Run: headless pygame with SDL's dummy video driver; simulated clock (each Clock.tick advances the game by its frame time, no real sleeping); random seed 0; keys injected as events and as key.get_pressed() state; no mouse input.
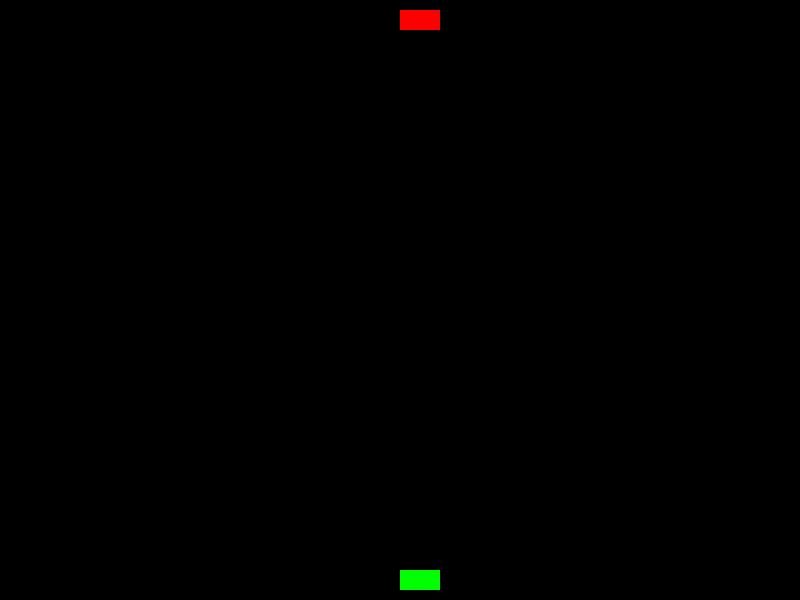
Frame 1 of 4 · flips 1–60 · no input
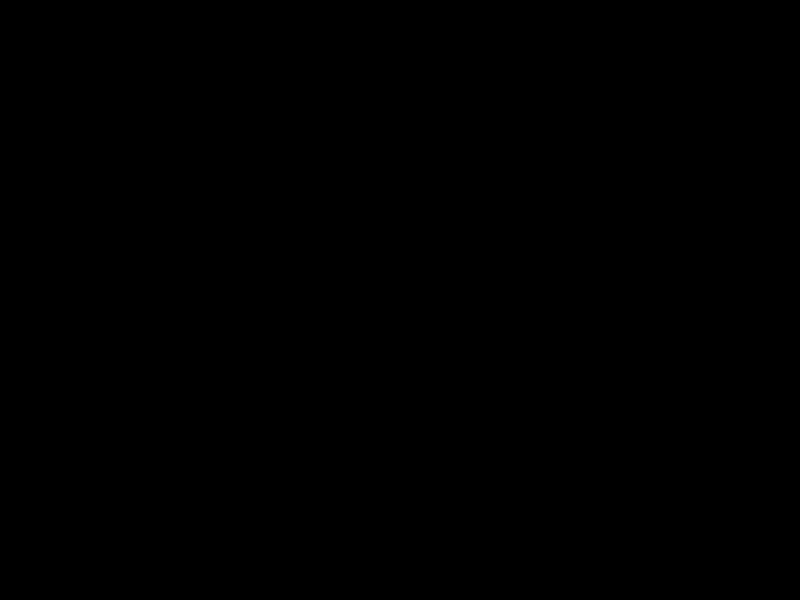
Frame 2 of 4 · flips 61–180 · tapped SPACE, RETURN · held RIGHT (→), D
Frame 3 of 4 · flips 181–300 · held DOWN (↓), S · screen unchanged from frame 2, image omitted
Frame 4 of 4 · flips 301–420 · held LEFT (←), A, UP (↑), W · screen same as frame 1, image omitted

The pygame program that drew these frames:


import pygame
import random

# Initialize Pygame
pygame.init()

# Screen dimensions
SCREEN_WIDTH = 800
SCREEN_HEIGHT = 600

# Colors
WHITE = (255, 255, 255)
BLACK = (0, 0, 0)
GREEN = (0, 255, 0)
RED = (255, 0, 0)

# Tank properties
TANK_WIDTH = 40
TANK_HEIGHT = 20
TANK_SPEED = 5

# Bullet properties
BULLET_WIDTH = 5
BULLET_HEIGHT = 10
BULLET_SPEED = 7

# Initialize screen
screen = pygame.display.set_mode((SCREEN_WIDTH, SCREEN_HEIGHT))
pygame.display.set_caption("Tank Battle")

# Tank class
class Tank(pygame.sprite.Sprite):
    def __init__(self, color, x, y):
        super().__init__()
        self.image = pygame.Surface([TANK_WIDTH, TANK_HEIGHT])
        self.image.fill(color)
        self.rect = self.image.get_rect()
        self.rect.x = x
        self.rect.y = y
        self.speed = TANK_SPEED

    def update(self):
        keys = pygame.key.get_pressed()
        if keys[pygame.K_LEFT]:
            self.rect.x -= self.speed
        if keys[pygame.K_RIGHT]:
            self.rect.x += self.speed
        if keys[pygame.K_UP]:
            self.rect.y -= self.speed
        if keys[pygame.K_DOWN]:
            self.rect.y += self.speed

# Bullet class
class Bullet(pygame.sprite.Sprite):
    def __init__(self, color, x, y):
        super().__init__()
        self.image = pygame.Surface([BULLET_WIDTH, BULLET_HEIGHT])
        self.image.fill(color)
        self.rect = self.image.get_rect()
        self.rect.x = x
        self.rect.y = y
        self.speed = BULLET_SPEED

    def update(self):
        self.rect.y -= self.speed
        if self.rect.y < 0:
            self.kill()

# Initialize tanks and bullets
player_tank = Tank(GREEN, SCREEN_WIDTH // 2, SCREEN_HEIGHT - TANK_HEIGHT - 10)
enemy_tank = Tank(RED, SCREEN_WIDTH // 2, 10)
all_sprites = pygame.sprite.Group()
all_sprites.add(player_tank)
all_sprites.add(enemy_tank)
bullets = pygame.sprite.Group()

# Main game loop
running = True
clock = pygame.time.Clock()

while running:
    for event in pygame.event.get():
        if event.type == pygame.QUIT:
            running = False
        elif event.type == pygame.KEYDOWN:
            if event.key == pygame.K_SPACE:
                bullet = Bullet(WHITE, player_tank.rect.centerx, player_tank.rect.top)
                all_sprites.add(bullet)
                bullets.add(bullet)

    # Update sprites
    all_sprites.update()

    # Check for collisions
    if pygame.sprite.spritecollide(enemy_tank, bullets, True):
        print("Enemy tank hit!")

    # Draw everything
    screen.fill(BLACK)
    all_sprites.draw(screen)
    pygame.display.flip()

    # Cap the frame rate
    clock.tick(60)

pygame.quit()
